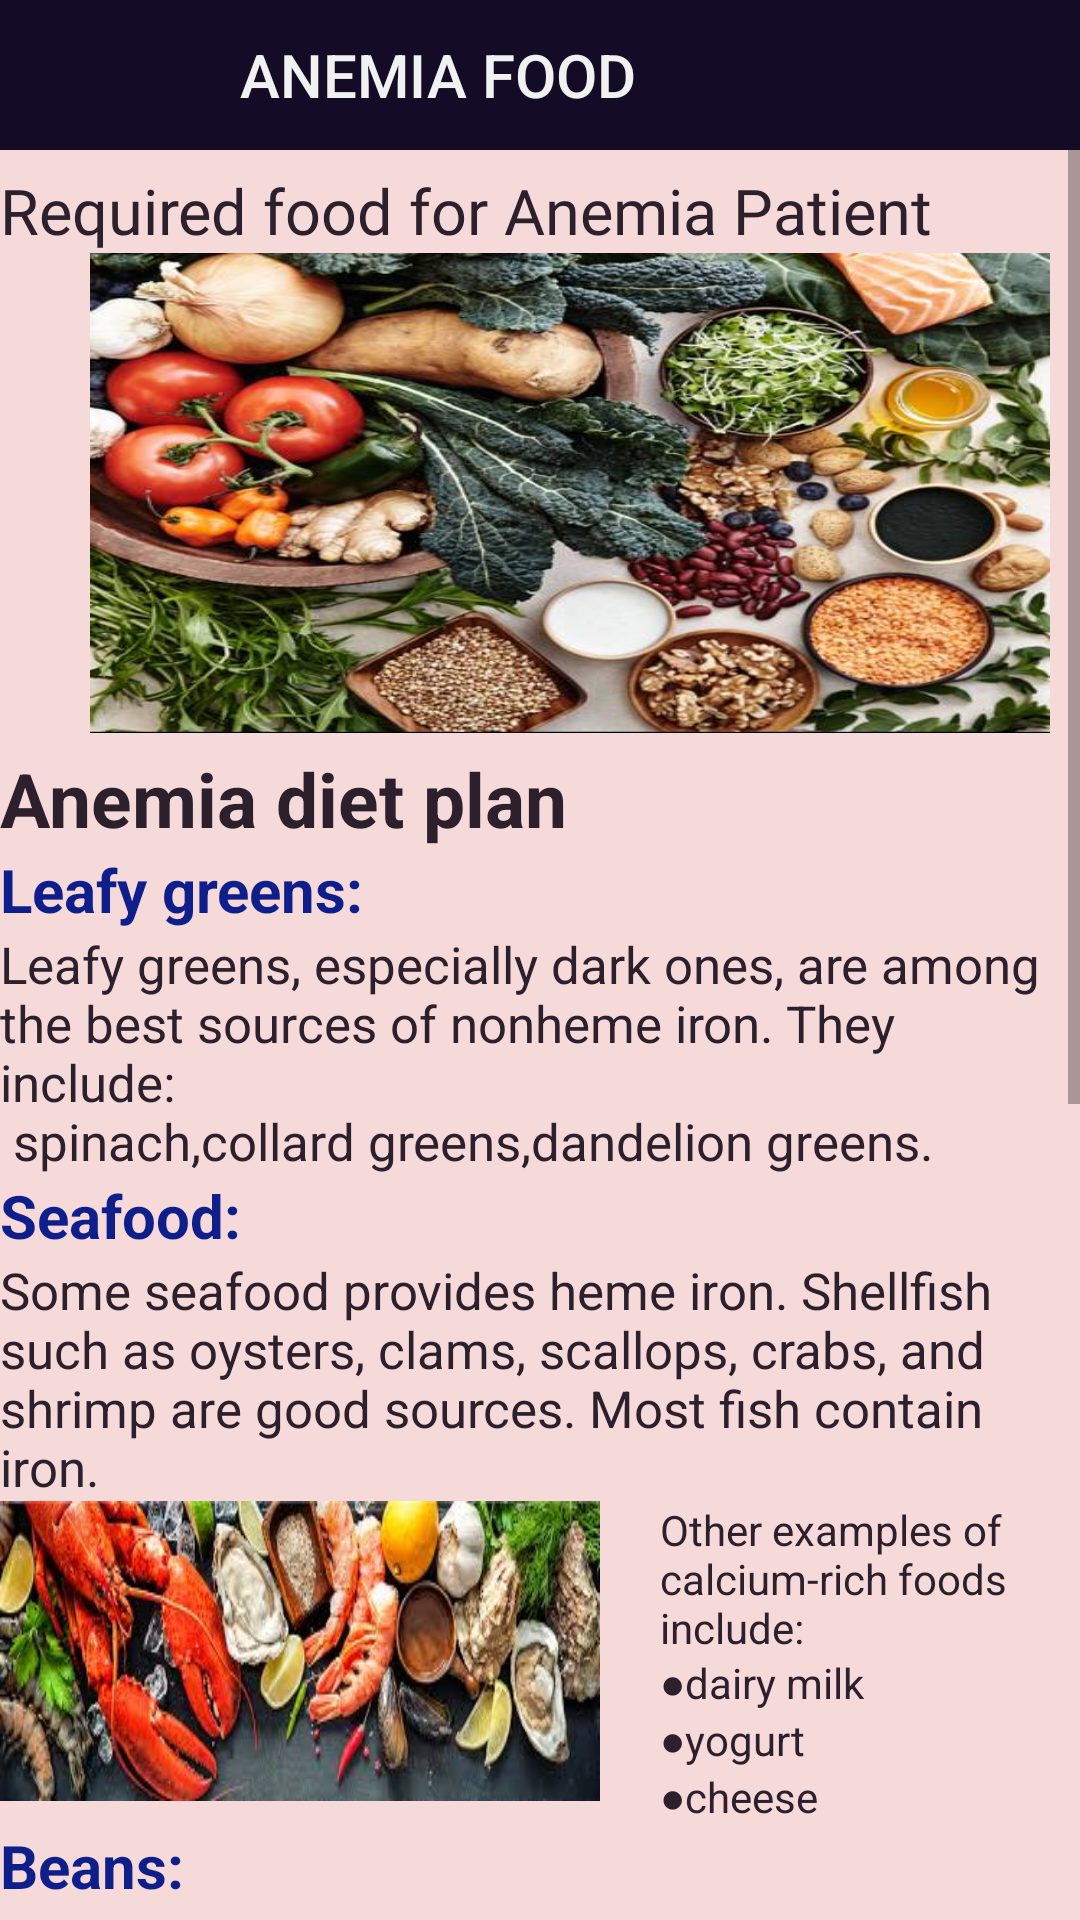

This screen was rendered from an Android layout file. Write that file and the resources it references.
<!-- AndroidManifest.xml: application theme AppTheme -->
<!-- res/layout/activity_anemia_food.xml -->
<?xml version="1.0" encoding="utf-8"?>
<RelativeLayout
    xmlns:android="http://schemas.android.com/apk/res/android"
    xmlns:app="http://schemas.android.com/apk/res-auto"
    xmlns:tools="http://schemas.android.com/tools"
    android:layout_width="match_parent"
    android:layout_height="match_parent"
    android:background="#F6D9D9"
    tools:context=".anemia_page">

    <androidx.appcompat.widget.Toolbar
        android:id="@+id/toolbar"
        android:layout_width="match_parent"
        android:layout_height="50dp"
        android:background="@color/colorPrimaryDark"
        android:minHeight="?attr/actionBarSize"
        app:titleTextColor="@color/colorwhite"
        app:title="ANEMIA FOOD"
        app:titleMarginStart="80dp"
        android:theme="@style/AppTheme"/>
    <ScrollView
        android:layout_width="match_parent"
        android:layout_height="match_parent"
        android:layout_below="@id/toolbar">
        <LinearLayout
            android:layout_width="match_parent"
            android:layout_height="match_parent"
            android:orientation="vertical">

            <LinearLayout
                android:layout_width="match_parent"
                android:layout_marginTop="6dp"
                android:layout_height="wrap_content"
                android:orientation="vertical">
                <TextView
                    android:id="@+id/headtext"
                    android:layout_width="wrap_content"
                    android:layout_height="wrap_content"
                    android:text="Required food for Anemia Patient"
                    android:textSize="21sp"
                    android:textColor="@color/colorPrimary"
                    android:fontFamily="@font/alfa_slab_one"/>
                <LinearLayout
                    android:id="@+id/pic1"
                    android:layout_below="@id/headtext"
                    android:layout_width="320dp"
                    android:layout_marginLeft="30dp"
                    android:background="@drawable/anem1"
                    android:orientation="vertical"
                    android:layout_height="160dp"/>
                <TextView
                    android:layout_width="wrap_content"
                    android:layout_height="wrap_content"
                    android:text="Anemia diet plan"
                    android:textSize="25dp"
                    android:textStyle="bold"
                    android:textColor="@color/colorPrimary"
                    android:layout_marginTop="5dp"/>

                <TextView
                    android:layout_width="wrap_content"
                    android:layout_height="wrap_content"
                    android:text="@string/first"
                    android:textColor="#0E1E8A"
                    android:textSize="20dp"
                    android:textStyle="bold" />
                <TextView
                    android:layout_width="wrap_content"
                    android:layout_height="wrap_content"
                    android:textSize="17dp"
                    android:textColor="@color/colorPrimary"
                    android:text="@string/second"/>
                <TextView
                    android:layout_width="wrap_content"
                    android:layout_height="wrap_content"
                    android:text="@string/third"
                    android:textColor="#0E1E8A"
                    android:textSize="20dp"
                    android:textStyle="bold" />
                <TextView
                    android:id="@+id/seafood"
                    android:layout_width="wrap_content"
                    android:layout_height="wrap_content"
                    android:textSize="17dp"
                    android:textColor="@color/colorPrimary"
                    android:text="@string/forth"/>
                <LinearLayout
                    android:layout_width="match_parent"
                    android:layout_height="wrap_content"
                    android:orientation="horizontal">
                <LinearLayout
                    android:id="@+id/pic2"
                    android:layout_below="@id/seafood"
                    android:layout_width="200dp"
                    android:layout_marginLeft="0dp"
                    android:background="@drawable/anem3"
                    android:orientation="horizontal"
                    android:layout_height="100dp"/>
                    <TextView
                        android:layout_width="wrap_content"
                        android:layout_height="wrap_content"
                        android:layout_marginLeft="20dp"
                        android:textColor="@color/colorPrimary"
                        android:text="@string/fifth"/>
                </LinearLayout>
                <TextView
                    android:layout_width="wrap_content"
                    android:layout_height="wrap_content"
                    android:text="@string/six"
                    android:textColor="#0E1E8A"
                    android:textSize="20dp"
                    android:textStyle="bold" />
                <TextView
                    android:layout_width="wrap_content"
                    android:layout_height="wrap_content"
                    android:textSize="17dp"
                    android:textColor="@color/colorPrimary"
                    android:text="@string/seven"/>
                <TextView
                    android:layout_width="wrap_content"
                    android:layout_height="wrap_content"
                    android:text="@string/eight"
                    android:textColor="#0E1E8A"
                    android:textSize="20dp"
                    android:textStyle="bold" />
                <TextView
                    android:layout_width="wrap_content"
                    android:layout_height="wrap_content"
                    android:textSize="17dp"
                    android:textColor="@color/colorPrimary"
                    android:text="@string/nine"/>
                <LinearLayout
                    android:layout_width="wrap_content"
                    android:layout_height="110dp"
                    android:background="@drawable/anem4"/>




            </LinearLayout>

        </LinearLayout>
    </ScrollView>
</RelativeLayout>
<!-- resources referenced by this layout -->
<resources>
  <color name="colorPrimary">#2C202C</color>
  <color name="colorPrimaryDark">#140B27</color>
  <color name="colorwhite">#FAF5F6F6</color>
  <!-- drawable anem1: jpg bitmap (drawable, 66826 bytes) -->
  <!-- drawable anem3: jpeg bitmap (drawable, 16461 bytes) -->
  <string name="eight">Nuts and seeds:</string>
  <string name="fifth">Other examples of calcium-rich foods include:\n\u25CFdairy milk\n\u25CFyogurt\n\u25CFcheese</string>
  <string name="first">Leafy greens:</string>
  <string name="forth">Some seafood provides heme iron.
          Shellfish such as oysters, clams, scallops, crabs, and shrimp are good sources. Most fish contain iron.</string>
  <string name="nine">Many types of nuts and seeds are good sources of iron.
          They taste great on their own or sprinkled on salads or yogurt.\nSome nuts and seeds that contain iron are:
          \n\u25CFpumpkin seeds\n\u25CFcashews\n\u25CFpistachios\n\u25CFpine nuts\n\u25CFsunflower seeds</string>
  <string name="second">Leafy greens, especially dark ones, are among the best sources of nonheme iron. They include:\n
      spinach,collard greens,dandelion greens.</string>
  <string name="seven">Beans are good sources of iron for vegetarians and meat eaters alike.
          They’re also inexpensive and versatile.\nSome iron-rich options are:\n\u25CFkidney beans\n\u25CFchickpeas
          \n\u25CFsoybeans\n\u25CFblack beans</string>
  <string name="six">Beans:</string>
  <string name="third">Seafood:</string>
  <style name="AppTheme" parent="Theme.AppCompat.Light.NoActionBar">
          
          <item name="colorPrimary">@color/colorPrimary</item>
          <item name="colorPrimaryDark">@color/colorPrimaryDark</item>
          <item name="colorAccent">@color/colorAccent</item>
      </style>
  <color name="colorAccent">#03DAC5</color>
</resources>
